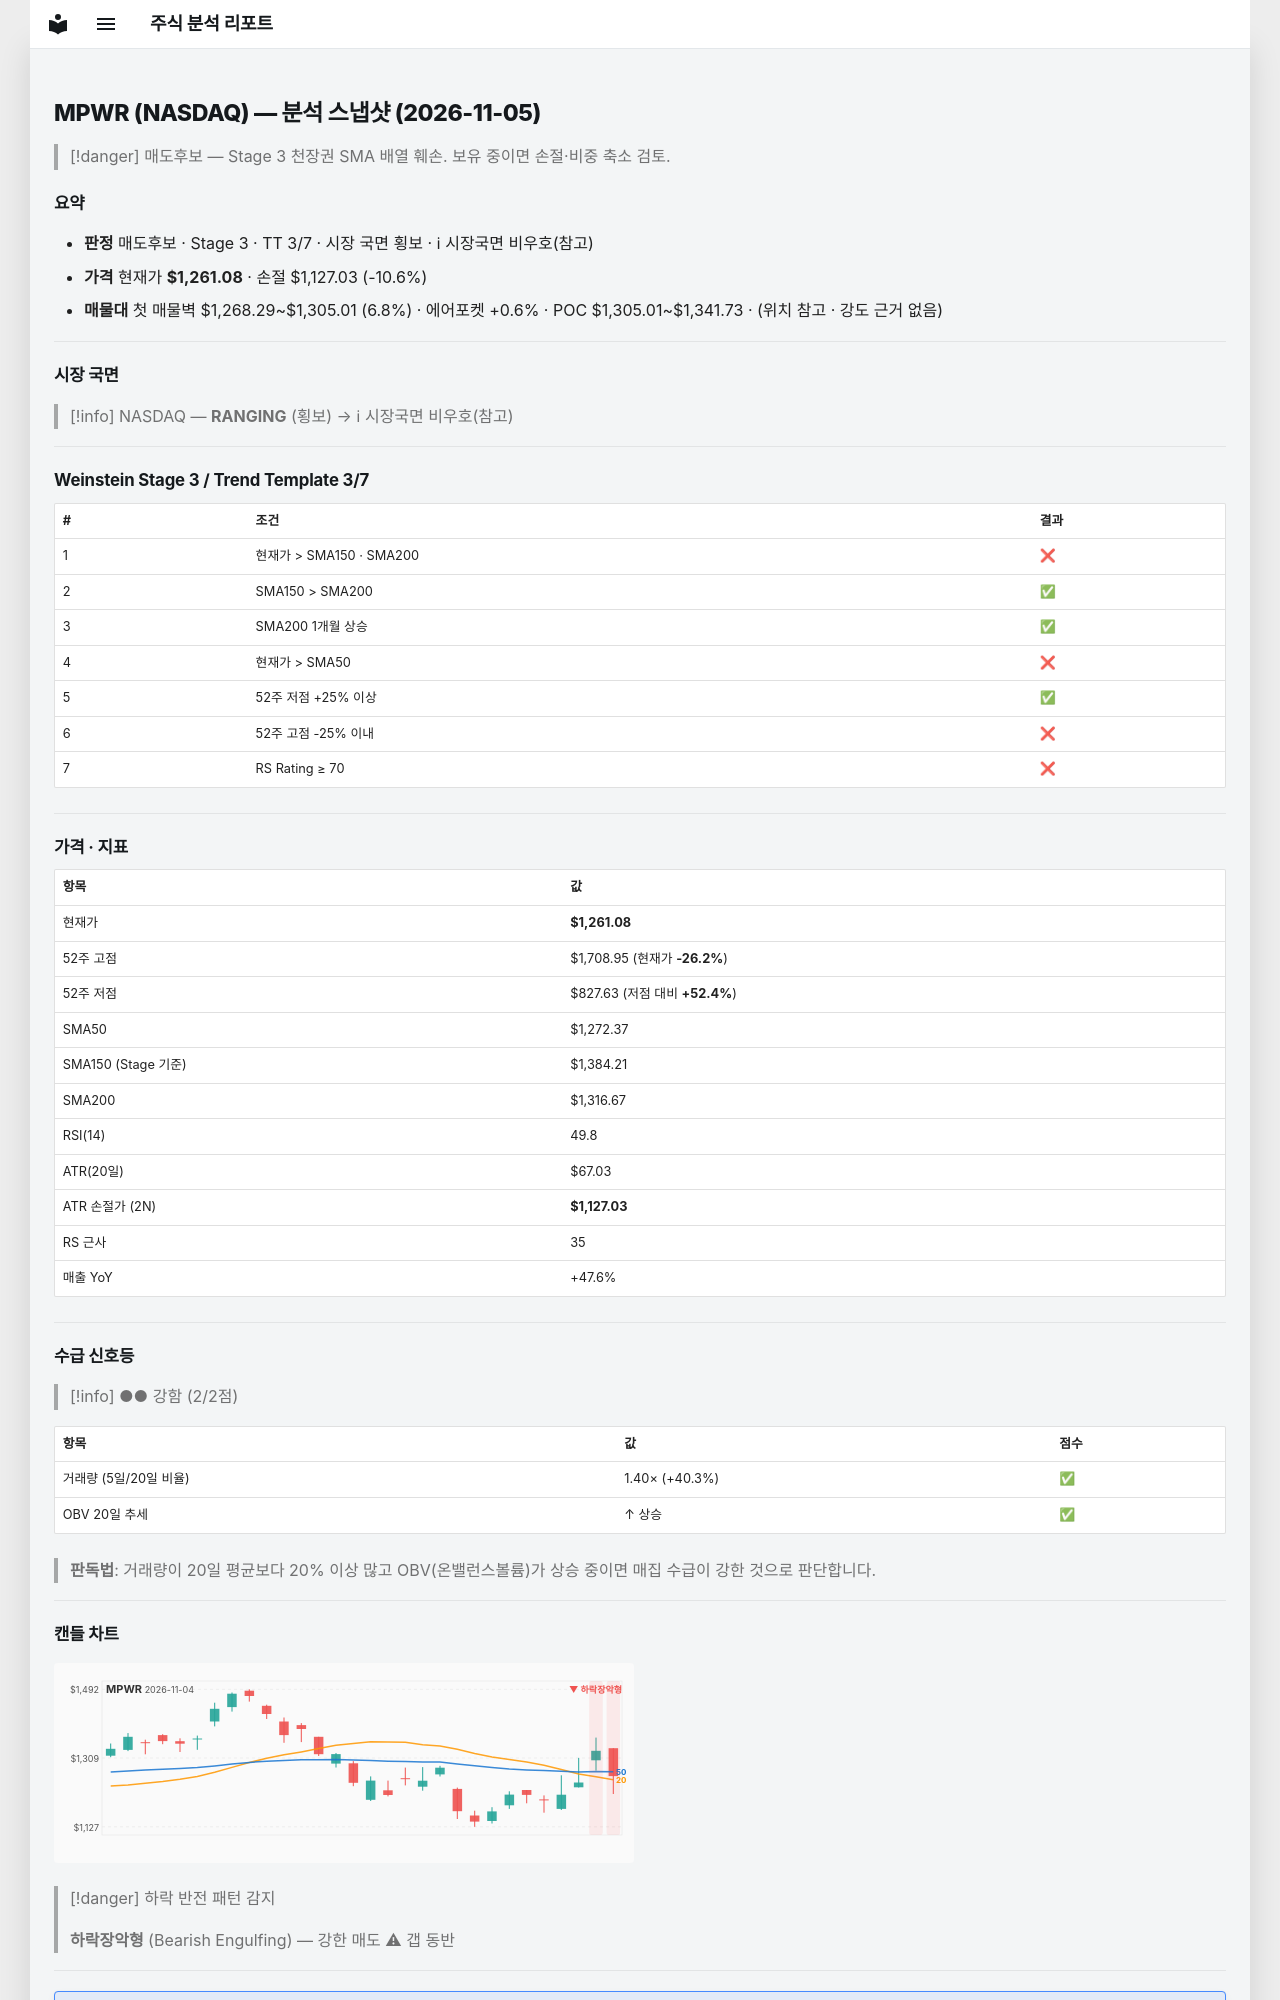

repository: soloandco/stock-reports · page: snapshots/MPWR-2026-11-05/index.html · generator: mkdocs

---
type: analysis-snapshot
title: MPWR 분석 스냅샷
ticker: MPWR
market: NASDAQ
created: 2026-11-05
updated: 2026-11-05
bar-date: 2026-11-04
verdict: 매도후보
real-rr: 2.27
sma50-gap-pct: -0.9
weekly-position: 저항대아래
weekly-overhead-price: 1565.90
weekly-overhead-pct: 24.2
stage: 3
trend-template-score: 3
tt-max: 7
ma-set: sma-50-150-200
price: 1261.0799560546875
stop-price: 1127.026907270668
market-regime: RANGING
supply-demand-score: 2/2
supply-demand-label: 강함
status: tracking
tags:
  - stock-agent
  - watchlist
  - MPWR
  - analysis
related:
  - "[[analysis-template]]"
---

# MPWR (NASDAQ) — 분석 스냅샷 (2026-11-05)

> [!danger] 매도후보 — Stage 3 천장권
> SMA 배열 훼손. 보유 중이면 손절·비중 축소 검토.

## 요약

- **판정** 매도후보 · Stage 3 · TT 3/7 · 시장 국면 횡보 · ℹ 시장국면 비우호(참고)
- **가격** 현재가 **$1,261.08** · 손절 $1,127.03 (-10.6%)
- **매물대** 첫 매물벽 $1,268.29~$1,305.01 (6.8%) · 에어포켓 +0.6% · POC $1,305.01~$1,341.73 · (위치 참고 · 강도 근거 없음)

---

## 시장 국면

> [!info] NASDAQ — **RANGING** (횡보) → ℹ 시장국면 비우호(참고)

---

## Weinstein Stage 3 / Trend Template 3/7

| # | 조건 | 결과 |
|---|------|------|
| 1 | 현재가 > SMA150 · SMA200 | ❌ |
| 2 | SMA150 > SMA200 | ✅ |
| 3 | SMA200 1개월 상승 | ✅ |
| 4 | 현재가 > SMA50 | ❌ |
| 5 | 52주 저점 +25% 이상 | ✅ |
| 6 | 52주 고점 -25% 이내 | ❌ |
| 7 | RS Rating ≥ 70 | ❌ |

---

## 가격 · 지표

| 항목 | 값 |
|------|---|
| 현재가 | **$1,261.08** |
| 52주 고점 | $1,708.95 (현재가 **-26.2%**) |
| 52주 저점 | $827.63 (저점 대비 **+52.4%**) |
| SMA50 | $1,272.37 |
| SMA150 (Stage 기준) | $1,384.21 |
| SMA200 | $1,316.67 |
| RSI(14) | 49.8 |
| ATR(20일) | $67.03 |
| ATR 손절가 (2N) | **$1,127.03** |
| RS 근사 | 35 |
| 매출 YoY | +47.6% |

---
## 수급 신호등

> [!info] ●● 강함 (2/2점)

| 항목 | 값 | 점수 |
|------|------|------|
| 거래량 (5일/20일 비율) | 1.40× (+40.3%) | ✅ |
| OBV 20일 추세 | ↑ 상승 | ✅ |

> **판독법**: 거래량이 20일 평균보다 20% 이상 많고 OBV(온밸런스볼륨)가 상승 중이면 매집 수급이 강한 것으로 판단합니다.

---
